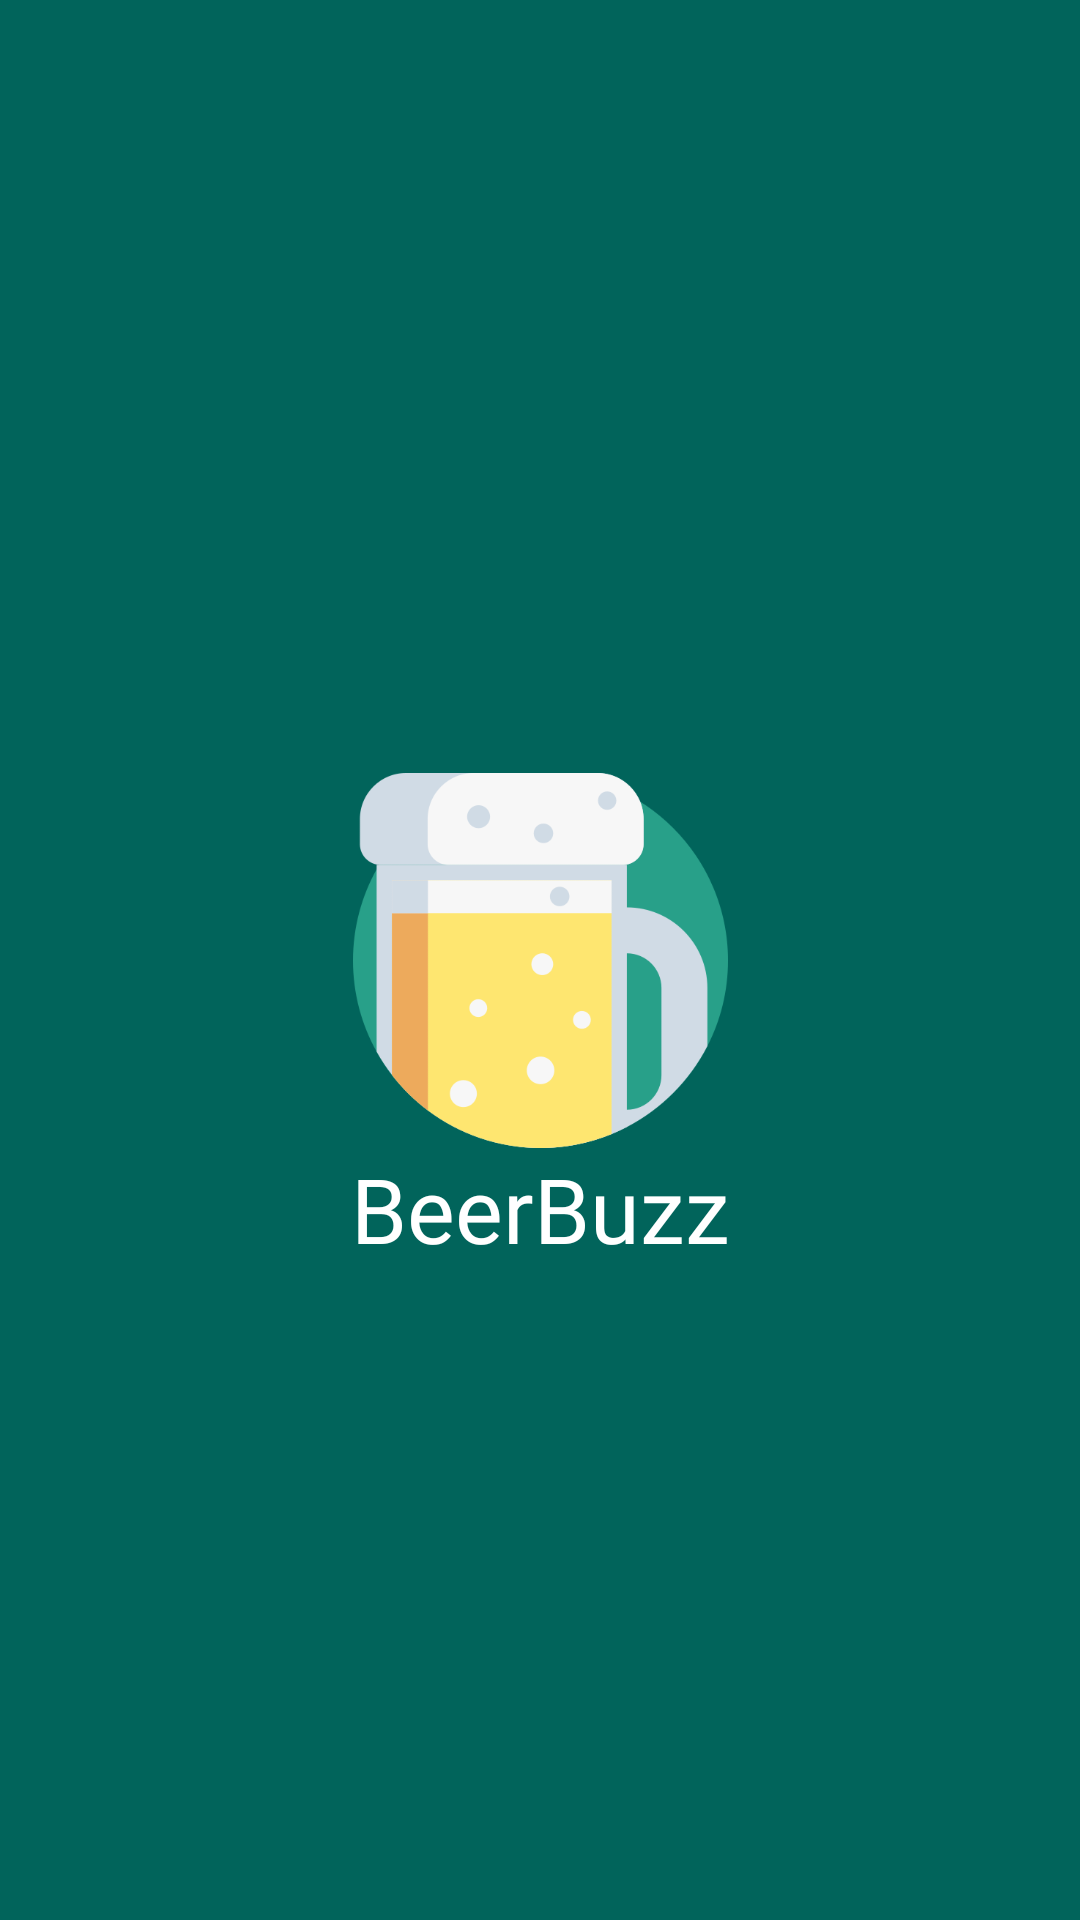

The Android layout XML behind this screen, and the referenced resources:
<!-- AndroidManifest.xml: application theme Theme.BeerBuzz -->
<!-- res/layout/activity_splash_screen.xml -->
<?xml version="1.0" encoding="utf-8"?>
<androidx.constraintlayout.widget.ConstraintLayout xmlns:android="http://schemas.android.com/apk/res/android"
    xmlns:app="http://schemas.android.com/apk/res-auto"
    xmlns:tools="http://schemas.android.com/tools"
    android:layout_width="match_parent"
    android:layout_height="match_parent"
    android:background="@color/dark_green"
    tools:context=".ui.activities.SplashScreenActivity">

    <ImageView
        android:id="@+id/logo_imageView"
        android:layout_width="0dp"
        android:layout_height="125dp"
        android:src="@drawable/beer_app_logo"
        android:scaleType="centerInside"
        app:layout_constraintDimensionRatio="1:1"
        app:layout_constraintStart_toStartOf="parent"
        app:layout_constraintEnd_toEndOf="parent"
        app:layout_constraintTop_toTopOf="parent"
        app:layout_constraintBottom_toBottomOf="parent"/>

    <TextView
        android:layout_width="wrap_content"
        android:layout_height="wrap_content"
        android:text="@string/app_name"
        android:textColor="@color/white"
        android:fontFamily="@font/lilyscriptone_regular"
        android:textSize="30sp"
        app:layout_constraintStart_toStartOf="parent"
        app:layout_constraintEnd_toEndOf="parent"
        app:layout_constraintTop_toBottomOf="@id/logo_imageView"/>

</androidx.constraintlayout.widget.ConstraintLayout>
<!-- resources referenced by this layout -->
<resources>
  <color name="dark_green">#01645B</color>
  <color name="white">#FFFFFFFF</color>
  <!-- drawable beer_app_logo: png bitmap (drawable-v24, 22692 bytes) -->
  <string name="app_name">BeerBuzz</string>
  <style name="Theme.BeerBuzz" parent="Theme.MaterialComponents.DayNight.DarkActionBar">
          
          <item name="colorPrimary">@color/purple_500</item>
          <item name="colorPrimaryVariant">@color/purple_700</item>
          <item name="colorOnPrimary">@color/white</item>
          
          <item name="colorSecondary">@color/teal_200</item>
          <item name="colorSecondaryVariant">@color/teal_700</item>
          <item name="colorOnSecondary">@color/black</item>
          
          <item name="android:statusBarColor">?attr/colorPrimaryVariant</item>
          
      </style>
  <color name="purple_500">#FF6200EE</color>
  <color name="purple_700">#FF3700B3</color>
  <color name="teal_200">#FF03DAC5</color>
  <color name="teal_700">#FF018786</color>
  <color name="black">#FF000000</color>
</resources>
